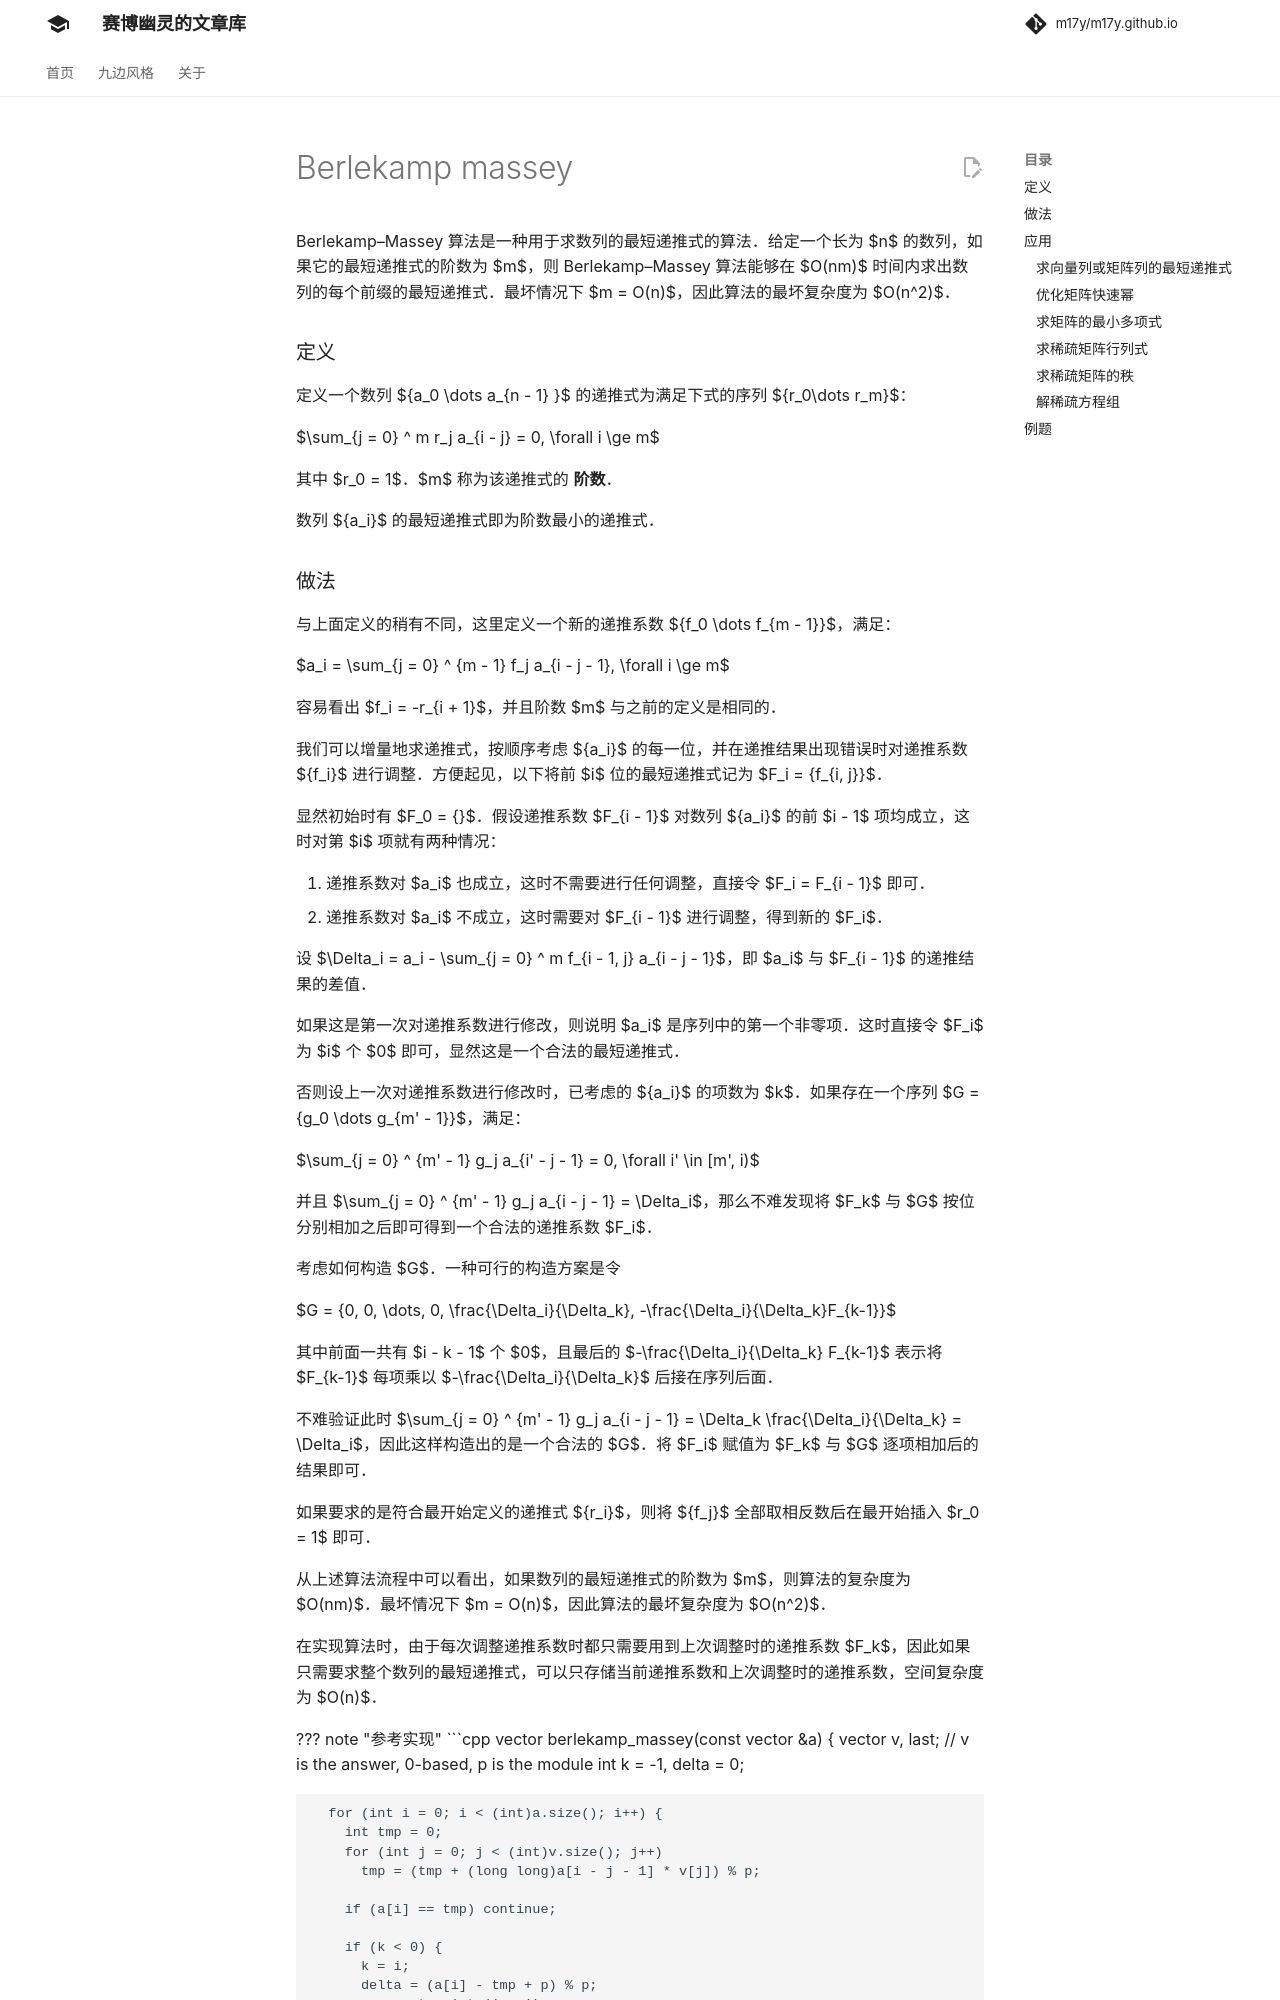

repository: m17y/m17y.github.io · page: math/berlekamp-massey/index.html · generator: mkdocs

author: AntiLeaf

Berlekamp–Massey 算法是一种用于求数列的最短递推式的算法。给定一个长为 $n$ 的数列，如果它的最短递推式的阶数为 $m$，则 Berlekamp–Massey 算法能够在 $O(nm)$ 时间内求出数列的每个前缀的最短递推式。最坏情况下 $m = O(n)$，因此算法的最坏复杂度为 $O(n^2)$。

### 定义

定义一个数列 $\{a_0 \dots a_{n - 1} \}$ 的递推式为满足下式的序列 $\{r_0\dots r_m\}$：

$\sum_{j = 0} ^ m r_j a_{i - j} = 0, \forall i \ge m$

其中 $r_0 = 1$。$m$ 称为该递推式的 **阶数**。

数列 $\{a_i\}$ 的最短递推式即为阶数最小的递推式。
